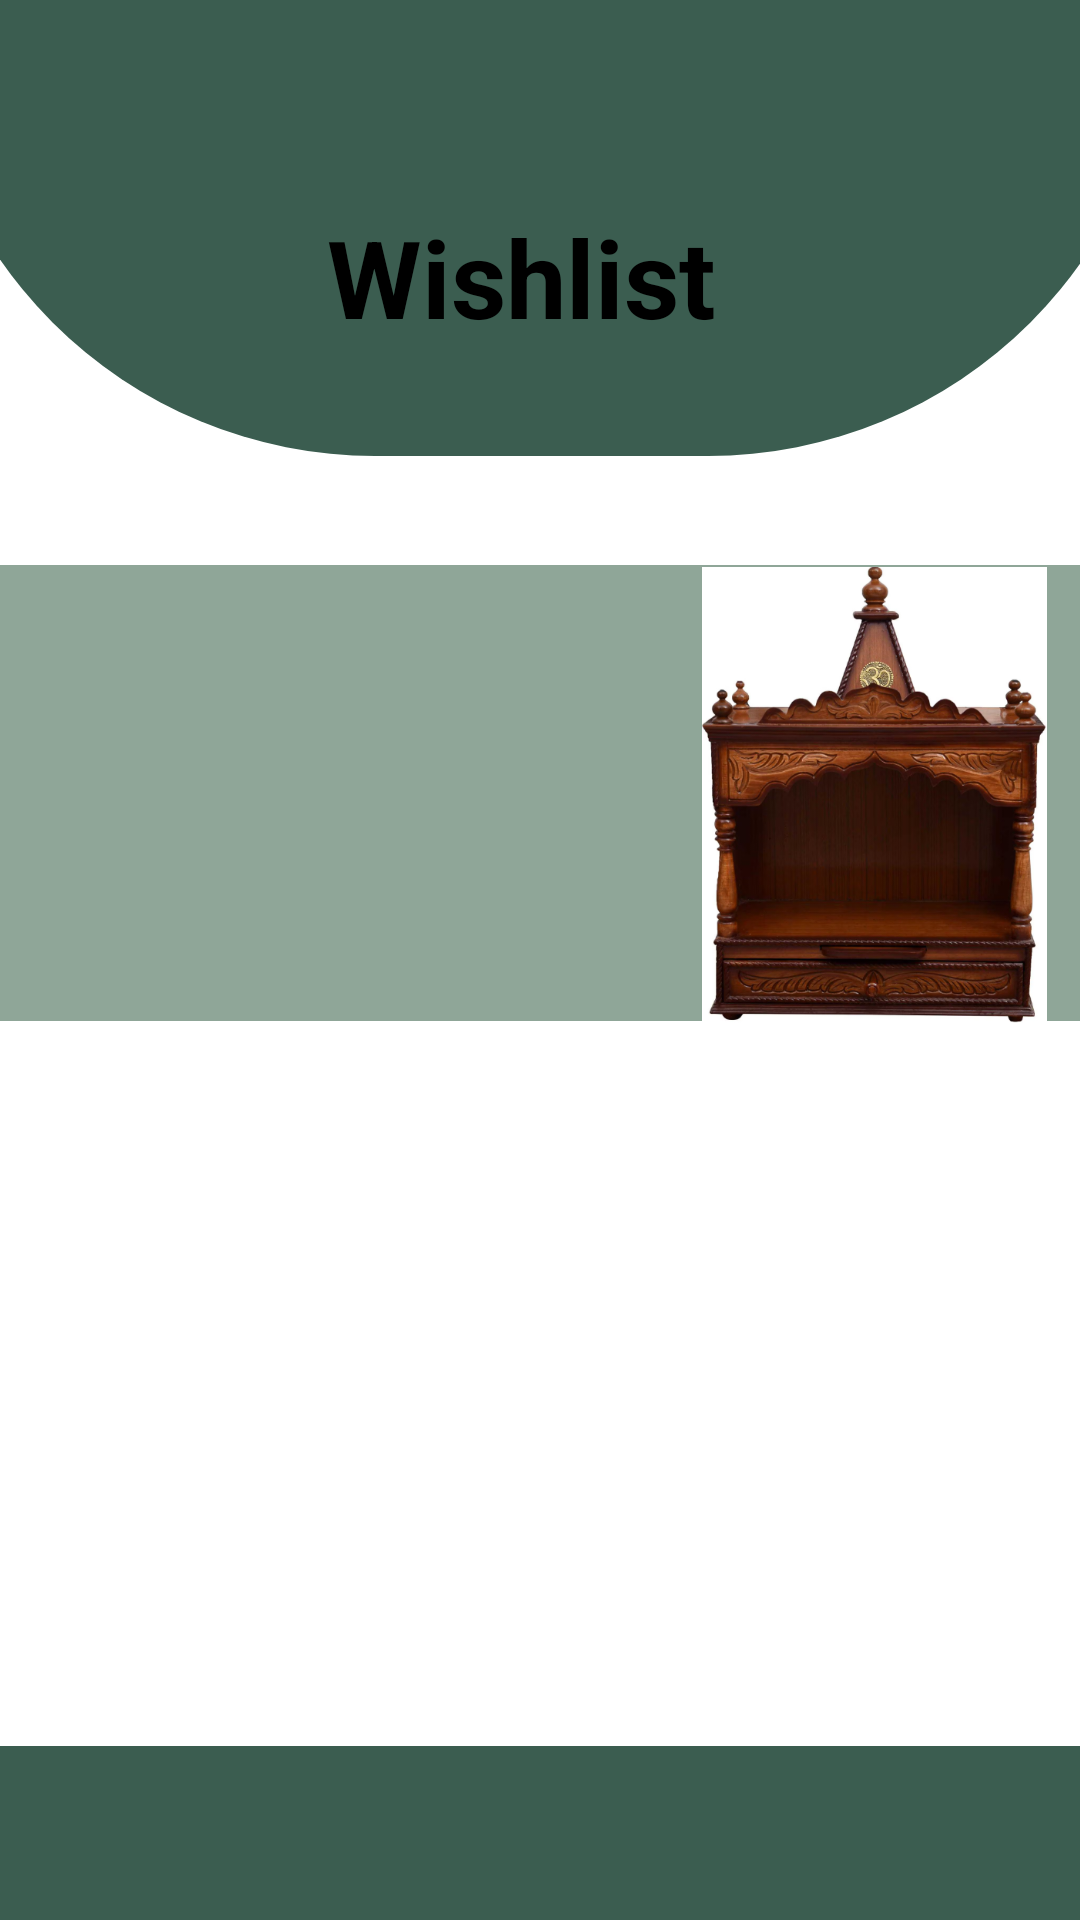

The Android layout XML behind this screen, and the referenced resources:
<!-- AndroidManifest.xml: application theme Theme.Wood -->
<!-- res/layout/activity_wishlist.xml -->
<?xml version="1.0" encoding="utf-8"?>
<androidx.constraintlayout.widget.ConstraintLayout xmlns:android="http://schemas.android.com/apk/res/android"
    xmlns:app="http://schemas.android.com/apk/res-auto"
    xmlns:tools="http://schemas.android.com/tools"
    android:id="@+id/main"
    android:background="@color/white"
    android:layout_width="match_parent"
    android:layout_height="match_parent"
    tools:context=".Wishlist_Activity">

    <ImageView
        android:id="@+id/imageView5"
        android:layout_width="415dp"
        android:layout_height="152dp"
        app:layout_constraintLeft_toLeftOf="parent"
        app:layout_constraintRight_toRightOf="parent"
        app:layout_constraintTop_toTopOf="parent"
        app:srcCompat="@drawable/top_toolbar" />

    <TextView
        android:id="@+id/textView41"
        android:layout_width="wrap_content"
        android:layout_height="wrap_content"
        android:layout_marginTop="68dp"
        android:text="Wishlist"
        android:textColor="@color/black"
        android:textSize="36sp"
        android:textStyle="bold"
        app:layout_constraintEnd_toEndOf="parent"
        app:layout_constraintHorizontal_bias="0.473"
        app:layout_constraintStart_toStartOf="parent"
        app:layout_constraintTop_toTopOf="parent" />

    <TextView
        android:id="@+id/textView42"
        android:layout_width="411dp"
        android:layout_height="152dp"
        android:layout_marginTop="72dp"
        android:background="@color/lightblue"
        android:textColor="@android:color/black"
        app:layout_constraintEnd_toEndOf="parent"
        app:layout_constraintHorizontal_bias="0.0"
        app:layout_constraintStart_toStartOf="parent"
        app:layout_constraintTop_toBottomOf="@+id/textView41" />

    <ImageView
        android:id="@+id/imageView19"
        android:layout_width="252dp"
        android:layout_height="154dp"
        android:layout_marginTop="39dp"
        app:layout_constraintEnd_toStartOf="@+id/imageView21"
        app:layout_constraintStart_toStartOf="parent"
        app:layout_constraintTop_toBottomOf="@+id/imageView5"
        app:srcCompat="@drawable/bed11" />

    <ImageView
        android:id="@+id/imageView21"
        android:layout_width="137dp"
        android:layout_height="152dp"
        android:layout_marginTop="37dp"
        app:layout_constraintEnd_toEndOf="parent"
        app:layout_constraintTop_toBottomOf="@+id/imageView5"
        app:srcCompat="@drawable/dzyn" />

    <FrameLayout
        android:layout_width="413dp"
        android:layout_height="58dp"
        android:background="@color/green"
        app:layout_constraintLeft_toLeftOf="parent"
        app:layout_constraintRight_toRightOf="parent"
        app:layout_constraintBottom_toBottomOf="parent" />

</androidx.constraintlayout.widget.ConstraintLayout>
<!-- resources referenced by this layout -->
<resources>
  <color name="black">#FF000000</color>
  <color name="green">#3B5D50</color>
  <color name="lightblue">#8FA698</color>
  <color name="white">#FFFFFF</color>
  <!-- drawable dzyn: png bitmap (drawable, 319785 bytes) -->
  <!-- drawable top_toolbar (drawable) -->
  <?xml version="1.0" encoding="utf-8"?>
  
  <shape xmlns:android="http://schemas.android.com/apk/res/android"
      android:shape="rectangle">
      <corners android:bottomLeftRadius="200dp"
          android:bottomRightRadius="200dp"/>
      <solid android:color="@color/green"/>
  </shape>
  <style name="Theme.Wood" parent="Base.Theme.Wood" />
  <style name="Base.Theme.Wood" parent="Theme.Material3.DayNight.NoActionBar">
          
          
      </style>
</resources>
